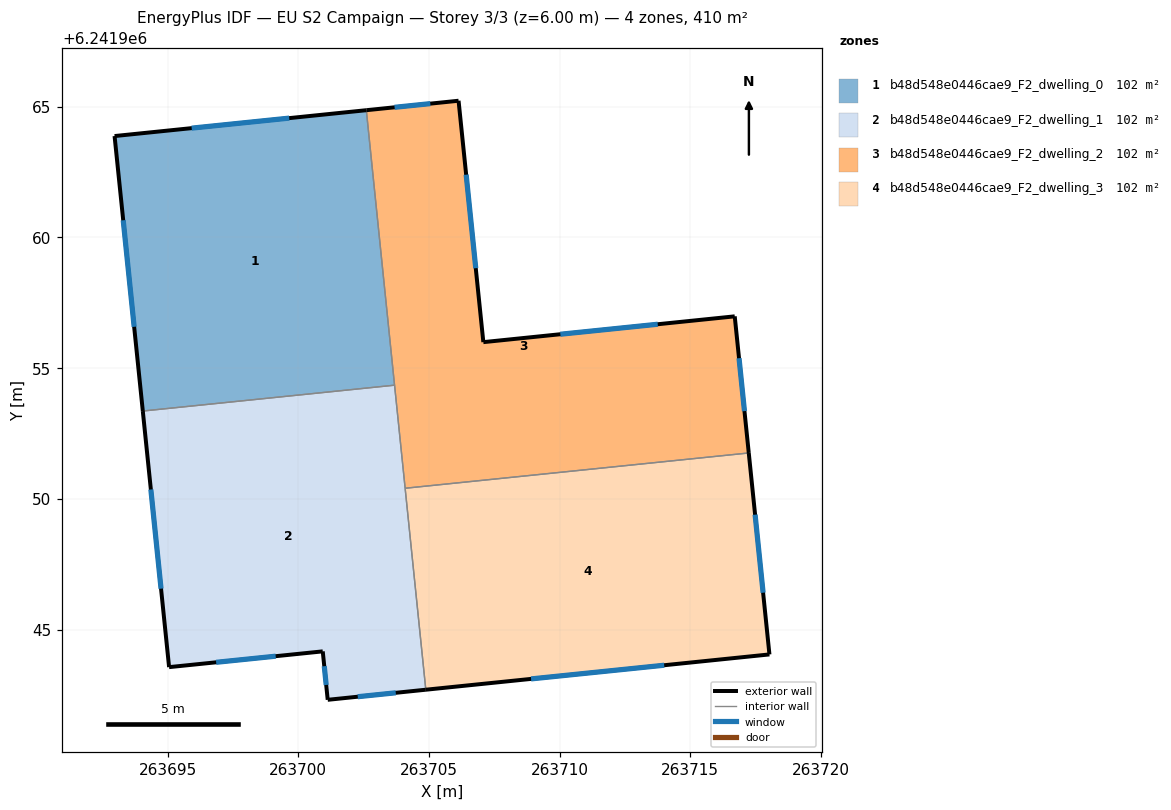
=== STOREY PLAN SPEC (per zone: floor XY polygon, exterior-wall plan segments, windows/doors) ===
zone 1: b48d548e0446cae9_F2_dwelling_0  (102.4 m²)
  floor: (263702.61, 6241964.87) (263703.69, 6241954.35) (263694.05, 6241953.36) (263692.97, 6241963.88)
  exterior wall: (263692.97, 6241963.88) – (263694.05, 6241953.36)  [10.6 m]
    window: (263693.31, 6241960.66) – (263693.72, 6241956.58)  [4.8 m²]
  exterior wall: (263702.61, 6241964.87) – (263692.97, 6241963.88)  [9.7 m]
    window: (263699.66, 6241964.56) – (263695.92, 6241964.18)  [4.4 m²]
  interior walls: 2
zone 2: b48d548e0446cae9_F2_dwelling_1  (102.4 m²)
  floor: (263703.69, 6241954.35) (263704.88, 6241942.70) (263701.13, 6241942.31) (263700.94, 6241944.16) (263695.06, 6241943.56) (263694.05, 6241953.36)
  exterior wall: (263694.05, 6241953.36) – (263695.06, 6241943.56)  [9.8 m]
    window: (263694.36, 6241950.36) – (263694.75, 6241946.56)  [4.4 m²]
  exterior wall: (263701.13, 6241942.31) – (263704.88, 6241942.70)  [3.8 m]
    window: (263702.28, 6241942.43) – (263703.73, 6241942.58)  [1.7 m²]
  exterior wall: (263700.94, 6241944.16) – (263701.13, 6241942.31)  [1.9 m]
    window: (263701.00, 6241943.60) – (263701.07, 6241942.88)  [0.8 m²]
  exterior wall: (263695.06, 6241943.56) – (263700.94, 6241944.16)  [5.9 m]
    window: (263696.86, 6241943.75) – (263699.14, 6241943.98)  [2.7 m²]
  interior walls: 3
zone 3: b48d548e0446cae9_F2_dwelling_2  (102.4 m²)
  floor: (263716.70, 6241956.98) (263717.24, 6241951.75) (263704.09, 6241950.40) (263702.61, 6241964.87) (263706.14, 6241965.23) (263707.08, 6241955.99)
  exterior wall: (263706.14, 6241965.23) – (263702.61, 6241964.87)  [3.5 m]
    window: (263705.05, 6241965.12) – (263703.69, 6241964.98)  [1.6 m²]
  exterior wall: (263707.08, 6241955.99) – (263706.14, 6241965.23)  [9.3 m]
    window: (263706.79, 6241958.82) – (263706.43, 6241962.40)  [4.2 m²]
  exterior wall: (263716.70, 6241956.98) – (263707.08, 6241955.99)  [9.7 m]
    window: (263713.75, 6241956.68) – (263710.03, 6241956.30)  [4.4 m²]
  exterior wall: (263717.24, 6241951.75) – (263716.70, 6241956.98)  [5.3 m]
    window: (263717.07, 6241953.35) – (263716.86, 6241955.38)  [2.4 m²]
  interior walls: 3
zone 4: b48d548e0446cae9_F2_dwelling_3  (102.4 m²)
  floor: (263717.24, 6241951.75) (263718.03, 6241944.05) (263704.88, 6241942.70) (263704.09, 6241950.40)
  exterior wall: (263718.03, 6241944.05) – (263717.24, 6241951.75)  [7.7 m]
    window: (263717.79, 6241946.41) – (263717.48, 6241949.39)  [3.5 m²]
  exterior wall: (263704.88, 6241942.70) – (263718.03, 6241944.05)  [13.2 m]
    window: (263708.91, 6241943.11) – (263714.00, 6241943.63)  [6.0 m²]
  interior walls: 2

=== DERIVED (storey summary) ===
Building: EU S2 Campaign
Storey: 3 of 3  (floor level z = 6.00 m)
Storey gross floor area: 409.5 m²
Zones on this storey: 4
  - b48d548e0446cae9_F2_dwelling_0: floor 102.4 m²; exterior wall 20.3 m (60.8 m²); 2 window(s) 9.1 m²; WWR 15.0%
  - b48d548e0446cae9_F2_dwelling_1: floor 102.4 m²; exterior wall 21.4 m (64.2 m²); 4 window(s) 9.6 m²; WWR 15.0%
  - b48d548e0446cae9_F2_dwelling_2: floor 102.4 m²; exterior wall 27.8 m (83.3 m²); 4 window(s) 12.5 m²; WWR 15.0%
  - b48d548e0446cae9_F2_dwelling_3: floor 102.4 m²; exterior wall 21.0 m (62.9 m²); 2 window(s) 9.4 m²; WWR 15.0%
Zone adjacency (shared interzone walls):
  - b48d548e0446cae9_F2_dwelling_0 ↔ b48d548e0446cae9_F2_dwelling_1
  - b48d548e0446cae9_F2_dwelling_0 ↔ b48d548e0446cae9_F2_dwelling_2
  - b48d548e0446cae9_F2_dwelling_1 ↔ b48d548e0446cae9_F2_dwelling_2
  - b48d548e0446cae9_F2_dwelling_1 ↔ b48d548e0446cae9_F2_dwelling_3
  - b48d548e0446cae9_F2_dwelling_2 ↔ b48d548e0446cae9_F2_dwelling_3